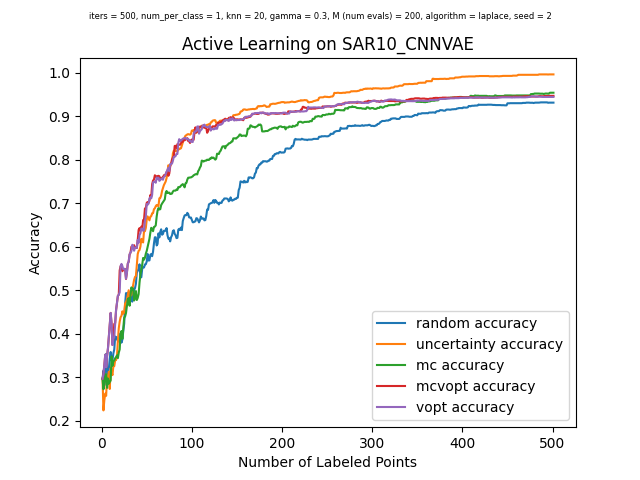

Data behind this chart, as committed beside it:
, random_choices, random_acc, uncertainty_choices, uncertainty_acc, mc_choices, mc_acc, mcvopt_choices, mcvopt_acc, vopt_choices, vopt_acc
0, -1, 0.296, -1, 0.296, -1, 0.296, -1, 0.296, -1, 0.296
1, 5871, 0.3144, 4860, 0.2232, 234, 0.2719, 4745, 0.3072, 4745, 0.3072
2, 5571, 0.2807, 3922, 0.247, 4246, 0.2857, 1639, 0.3275, 1639, 0.3275
3, 989, 0.3272, 6653, 0.2619, 2335, 0.3013, 3870, 0.3512, 3870, 0.3512
4, 2158, 0.3531, 4136, 0.2566, 883, 0.3069, 2106, 0.3225, 2106, 0.3225
5, 5714, 0.3103, 2455, 0.3028, 2172, 0.2751, 5128, 0.3478, 5128, 0.3478
6, 73, 0.3069, 5450, 0.2866, 1673, 0.2966, 3445, 0.3656, 3445, 0.3656
7, 6769, 0.3191, 4403, 0.3122, 1766, 0.2847, 6136, 0.3934, 6136, 0.3934
8, 6119, 0.3431, 6478, 0.2726, 4597, 0.2888, 3153, 0.4202, 3153, 0.4202
9, 6831, 0.3575, 5866, 0.3203, 3245, 0.2919, 4072, 0.4474, 4072, 0.4474
10, 1863, 0.3378, 6699, 0.311, 2707, 0.3475, 4314, 0.423, 4314, 0.423
11, 6027, 0.3394, 5614, 0.3044, 499, 0.3259, 4344, 0.3737, 4344, 0.3737
12, 1745, 0.3544, 5135, 0.325, 4003, 0.3369, 6712, 0.3884, 6712, 0.3884
13, 4954, 0.3634, 5219, 0.325, 5262, 0.3381, 5169, 0.4221, 6693, 0.3912
14, 2665, 0.3931, 4100, 0.3384, 6180, 0.3431, 6693, 0.4243, 5169, 0.4243
15, 1530, 0.3921, 3430, 0.3391, 4043, 0.3459, 6546, 0.4539, 6546, 0.4539
16, 5522, 0.3868, 65, 0.3475, 3778, 0.3497, 5979, 0.4711, 5979, 0.4711
17, 494, 0.3834, 2144, 0.3834, 1639, 0.3434, 2015, 0.4867, 2015, 0.4867
18, 4632, 0.3856, 725, 0.4124, 3297, 0.3562, 3185, 0.4892, 3185, 0.4892
19, 2116, 0.3796, 727, 0.4274, 6323, 0.3634, 368, 0.5451, 5293, 0.4952
20, 5179, 0.4006, 2056, 0.4374, 947, 0.3993, 5293, 0.5548, 368, 0.5548
21, 428, 0.379, 5521, 0.4408, 4579, 0.4059, 6501, 0.5535, 6440, 0.5601
22, 6160, 0.3862, 4380, 0.4511, 2774, 0.3878, 6440, 0.5432, 1819, 0.5551
23, 5027, 0.4062, 2250, 0.4455, 5136, 0.4127, 1819, 0.5476, 6501, 0.5476
24, 916, 0.4227, 3353, 0.4486, 3136, 0.4365, 5963, 0.5485, 5963, 0.5485
25, 2640, 0.4674, 6151, 0.4689, 3714, 0.4393, 1821, 0.5485, 1821, 0.5485
26, 5879, 0.493, 3125, 0.4721, 1821, 0.4471, 6357, 0.5254, 4486, 0.5261
27, 5599, 0.4858, 5566, 0.4777, 6834, 0.4633, 5052, 0.5398, 5052, 0.5398
28, 1701, 0.4939, 6859, 0.4886, 4020, 0.4789, 855, 0.5607, 855, 0.5604
29, 585, 0.4783, 54, 0.4995, 6726, 0.4814, 3470, 0.5651, 3470, 0.5657
30, 4184, 0.4796, 4960, 0.4808, 330, 0.4639, 5644, 0.5816, 5644, 0.5823
31, 3091, 0.4958, 139, 0.4886, 3162, 0.4877, 175, 0.586, 175, 0.5863
32, 904, 0.4755, 6833, 0.4883, 4347, 0.5061, 2412, 0.5998, 4295, 0.5894
33, 4120, 0.4733, 2420, 0.5011, 2106, 0.5002, 4226, 0.5982, 2412, 0.6041
34, 6852, 0.4911, 2787, 0.512, 3856, 0.5036, 4295, 0.5994, 4226, 0.5994
35, 5631, 0.5002, 5193, 0.5236, 1783, 0.4758, 3892, 0.6032, 352, 0.5904
36, 6782, 0.5045, 2231, 0.5301, 6570, 0.4827, 352, 0.5979, 3892, 0.5979
37, 6572, 0.5145, 6726, 0.532, 1305, 0.4977, 3894, 0.5976, 5888, 0.5979
38, 3934, 0.5398, 2647, 0.557, 1908, 0.4771, 4216, 0.5966, 4216, 0.5969
39, 1394, 0.5442, 2784, 0.5829, 3445, 0.482, 5548, 0.615, 5548, 0.6154
40, 4744, 0.5485, 174, 0.5901, 4101, 0.4908, 5688, 0.6382, 4422, 0.6088
41, 1182, 0.5592, 3503, 0.5919, 2377, 0.517, 4537, 0.6425, 3597, 0.6266
42, 2535, 0.5289, 4314, 0.6001, 3295, 0.5357, 4422, 0.6363, 4537, 0.6303
43, 2204, 0.5295, 6423, 0.6179, 6712, 0.5476, 1437, 0.646, 1437, 0.6413
44, 1698, 0.5495, 4933, 0.6129, 6291, 0.5585, 6091, 0.641, 3474, 0.6413
45, 6788, 0.552, 4959, 0.6094, 4144, 0.5738, 1305, 0.6609, 6091, 0.6363
46, 1953, 0.552, 972, 0.6369, 2202, 0.5698, 3474, 0.6619, 6724, 0.6375
47, 495, 0.5589, 4108, 0.6353, 2866, 0.5745, 1085, 0.6875, 1305, 0.6591
48, 5894, 0.5595, 2582, 0.6431, 4553, 0.5838, 6864, 0.6884, 382, 0.6691
49, 1226, 0.5657, 3892, 0.6622, 6544, 0.5901, 382, 0.7006, 1085, 0.6978
50, 4298, 0.5829, 1431, 0.6694, 3440, 0.5991, 6832, 0.7025, 4069, 0.6962
51, 1136, 0.5679, 3146, 0.6647, 1446, 0.6072, 4069, 0.7006, 6832, 0.6987
52, 395, 0.5682, 5221, 0.6603, 4269, 0.6179, 4581, 0.705, 2891, 0.7103
53, 5550, 0.581, 2195, 0.6687, 4264, 0.6319, 2307, 0.7184, 4581, 0.7134
54, 6312, 0.5829, 6032, 0.67, 4544, 0.6431, 683, 0.7146, 683, 0.7109
55, 2889, 0.5779, 391, 0.6766, 1262, 0.641, 2984, 0.7434, 127, 0.719
56, 5618, 0.5882, 4653, 0.6769, 1630, 0.6353, 127, 0.7518, 2984, 0.7474
57, 640, 0.6069, 2618, 0.6859, 5299, 0.645, 4215, 0.754, 4215, 0.7493
58, 1902, 0.6213, 4018, 0.6881, 5391, 0.646, 2000, 0.764, 4653, 0.7493
59, 6623, 0.6213, 4023, 0.6928, 4450, 0.6488, 6138, 0.7621, 6138, 0.7468
... 441 more rows
